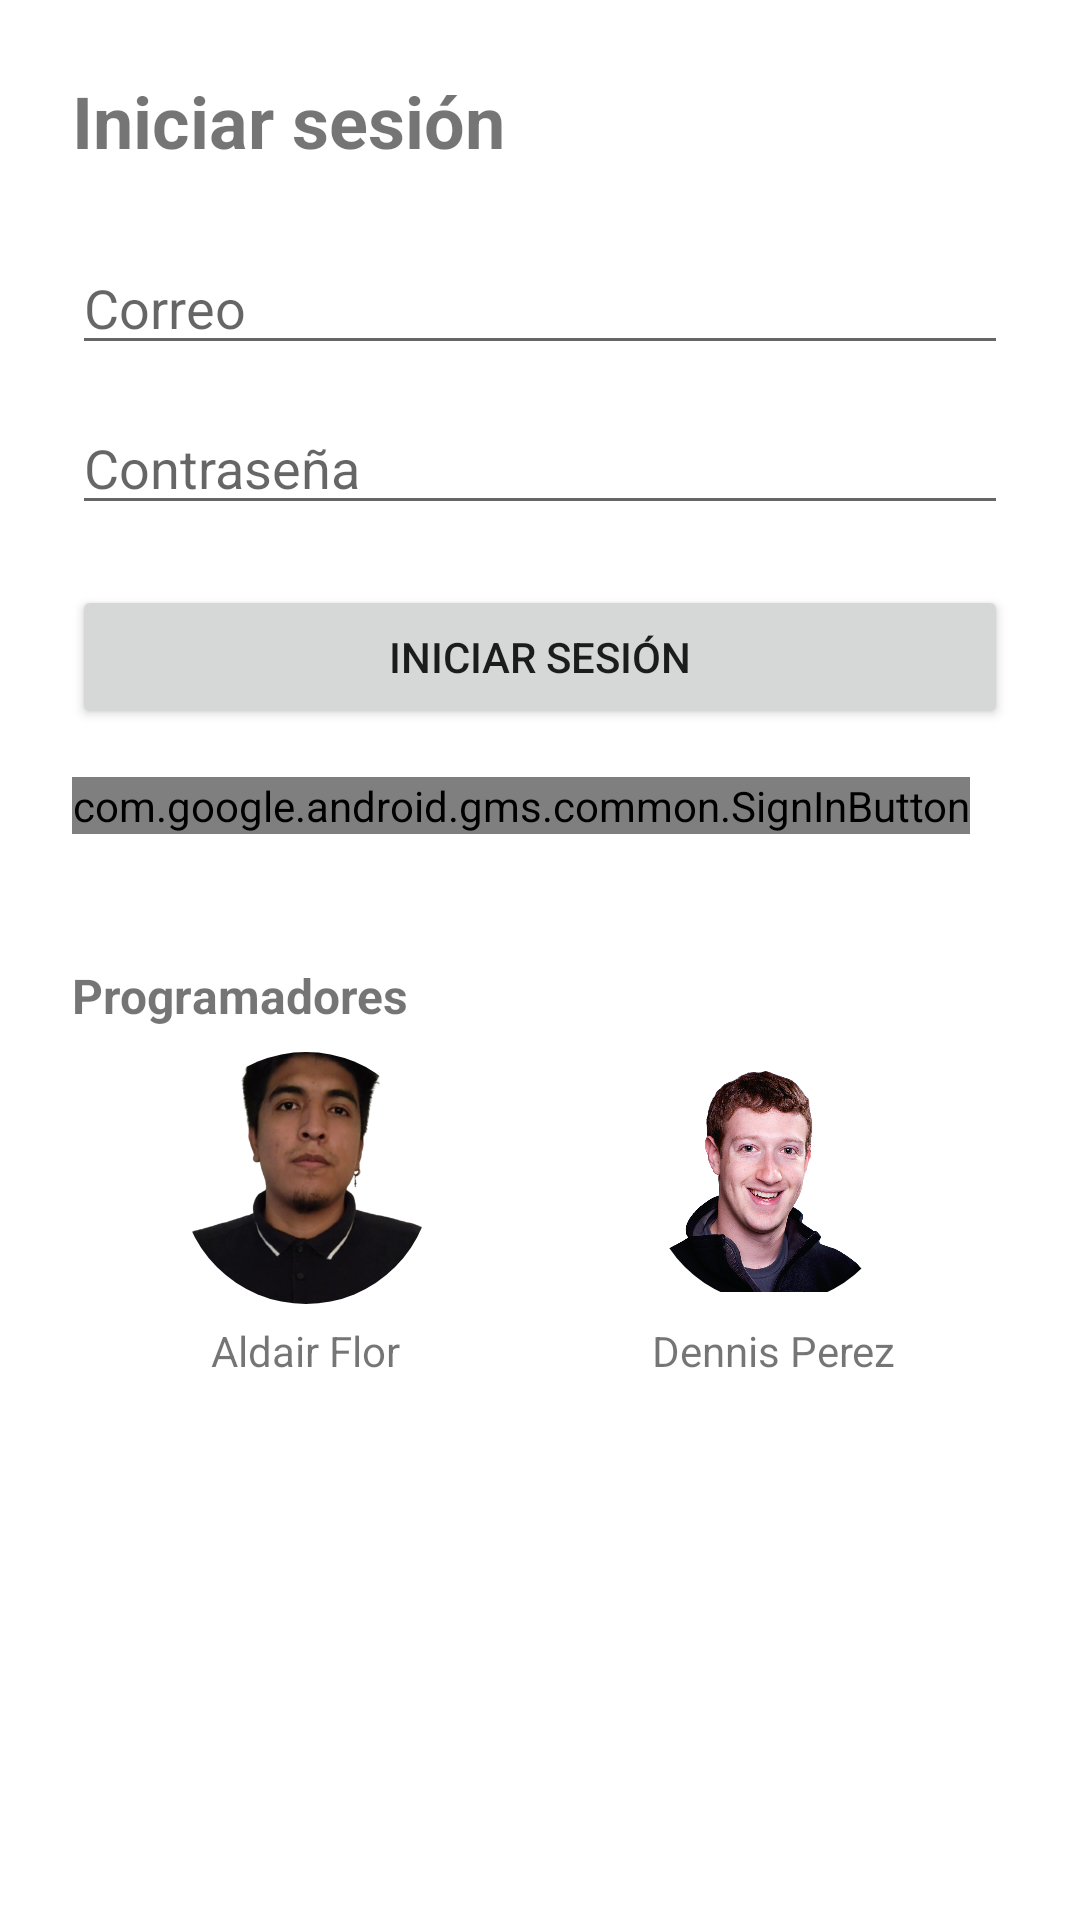

Layout XML and referenced resources for this Android screen:
<!-- AndroidManifest.xml: application theme Theme.Alden -->
<!-- res/layout/activity_login.xml -->
<?xml version="1.0" encoding="utf-8"?>
<ScrollView xmlns:android="http://schemas.android.com/apk/res/android"
    android:layout_width="match_parent"
    android:layout_height="match_parent"
    android:fillViewport="true">

    <LinearLayout
        android:layout_width="match_parent"
        android:layout_height="wrap_content"
        android:orientation="vertical"
        android:padding="24dp">

        <TextView
            android:id="@+id/tvTitulo"
            android:layout_width="wrap_content"
            android:layout_height="wrap_content"
            android:text="Iniciar sesión"
            android:textSize="24sp"
            android:textStyle="bold"
            android:layout_marginBottom="24dp" />

        <EditText
            android:id="@+id/etCorreo"
            android:layout_width="match_parent"
            android:layout_height="wrap_content"
            android:hint="Correo"
            android:inputType="textEmailAddress"
            android:imeOptions="actionNext"
            android:maxLines="1" />

        <EditText
            android:id="@+id/etContrasena"
            android:layout_width="match_parent"
            android:layout_height="wrap_content"
            android:hint="Contraseña"
            android:inputType="textPassword"
            android:imeOptions="actionDone"
            android:maxLines="1"
            android:layout_marginTop="12dp" />

        <Button
            android:id="@+id/btnLogin"
            android:layout_width="match_parent"
            android:layout_height="wrap_content"
            android:text="Iniciar sesión"
            android:layout_marginTop="20dp" />

        <com.google.android.gms.common.SignInButton
            android:id="@+id/btnGoogleSignIn"
            android:layout_width="wrap_content"
            android:layout_height="wrap_content"
            android:layout_marginTop="16dp" />

        <TextView
            android:id="@+id/tvMensaje"
            android:layout_width="match_parent"
            android:layout_height="wrap_content"
            android:text=""
            android:textSize="14sp"
            android:layout_marginTop="12dp" />

        <include
            layout="@layout/section_programadores"
            android:id="@+id/sectionProgramadores"/>


    </LinearLayout>
</ScrollView>
<!-- res/layout/section_programadores.xml (included above) -->
<?xml version="1.0" encoding="utf-8"?>
<LinearLayout xmlns:android="http://schemas.android.com/apk/res/android"
    android:layout_width="match_parent"
    android:layout_height="wrap_content"
    android:orientation="vertical"
    android:paddingTop="12dp">

    <TextView
        android:id="@+id/tvProgTitulo"
        android:layout_width="wrap_content"
        android:layout_height="wrap_content"
        android:text="Programadores"
        android:textStyle="bold"
        android:textSize="16sp"
        android:layout_marginBottom="8dp"/>

    <LinearLayout
        android:layout_width="match_parent"
        android:layout_height="wrap_content"
        android:orientation="horizontal"
        android:weightSum="2">

        
        <LinearLayout
            android:layout_width="0dp"
            android:layout_height="wrap_content"
            android:layout_weight="1"
            android:gravity="center_horizontal"
            android:orientation="vertical">

            <ImageView
                android:id="@+id/imgProg1"
                android:layout_width="84dp"
                android:layout_height="84dp"
                android:background="@drawable/bg_avatar"
                android:clipToOutline="true"
                android:scaleType="centerCrop"
                android:src="@drawable/aldair" />

            <TextView
                android:id="@+id/tvProg1"
                android:layout_width="wrap_content"
                android:layout_height="wrap_content"
                android:text="Aldair Flor"
                android:layout_marginTop="6dp"/>
        </LinearLayout>

        
        <LinearLayout
            android:layout_width="0dp"
            android:layout_height="wrap_content"
            android:layout_weight="1"
            android:gravity="center_horizontal"
            android:orientation="vertical">

            <ImageView
                android:id="@+id/imgProg2"
                android:layout_width="84dp"
                android:layout_height="84dp"
                android:background="@drawable/bg_avatar"
                android:clipToOutline="true"
                android:scaleType="centerCrop"
                android:src="@drawable/zb" />

            <TextView
                android:id="@+id/tvProg2"
                android:layout_width="wrap_content"
                android:layout_height="wrap_content"
                android:text="Dennis Perez"
                android:layout_marginTop="6dp"/>
        </LinearLayout>

    </LinearLayout>
</LinearLayout>
<!-- resources referenced by this layout -->
<resources>
  <!-- drawable aldair: png bitmap (drawable, 190165 bytes) -->
  <!-- drawable bg_avatar (drawable) -->
  <?xml version="1.0" encoding="utf-8"?>
  <shape xmlns:android="http://schemas.android.com/apk/res/android" android:shape="rectangle">
      <corners android:radius="999dp"/>
  </shape>
  <!-- drawable zb: png bitmap (drawable, 565824 bytes) -->
  <style name="Theme.Alden" parent="Theme.MaterialComponents.DayNight.DarkActionBar">
          
          <item name="colorPrimary">@color/purple_500</item>
          <item name="colorPrimaryVariant">@color/purple_700</item>
          <item name="colorOnPrimary">@color/white</item>
          
          <item name="colorSecondary">@color/teal_200</item>
          <item name="colorSecondaryVariant">@color/teal_700</item>
          <item name="colorOnSecondary">@color/black</item>
          
          <item name="android:statusBarColor" tools:targetApi="l">?attr/colorPrimaryVariant</item>
          
      </style>
  <!-- not gathered from this repository: default colours our renderer supplied (Android Studio template values) -->
  <color name="purple_500">#FF6200EE</color>
  <color name="purple_700">#FF3700B3</color>
  <color name="teal_200">#FF03DAC5</color>
  <color name="teal_700">#FF018786</color>
  <color name="black">#FF000000</color>
  <color name="white">#FFFFFFFF</color>
</resources>
